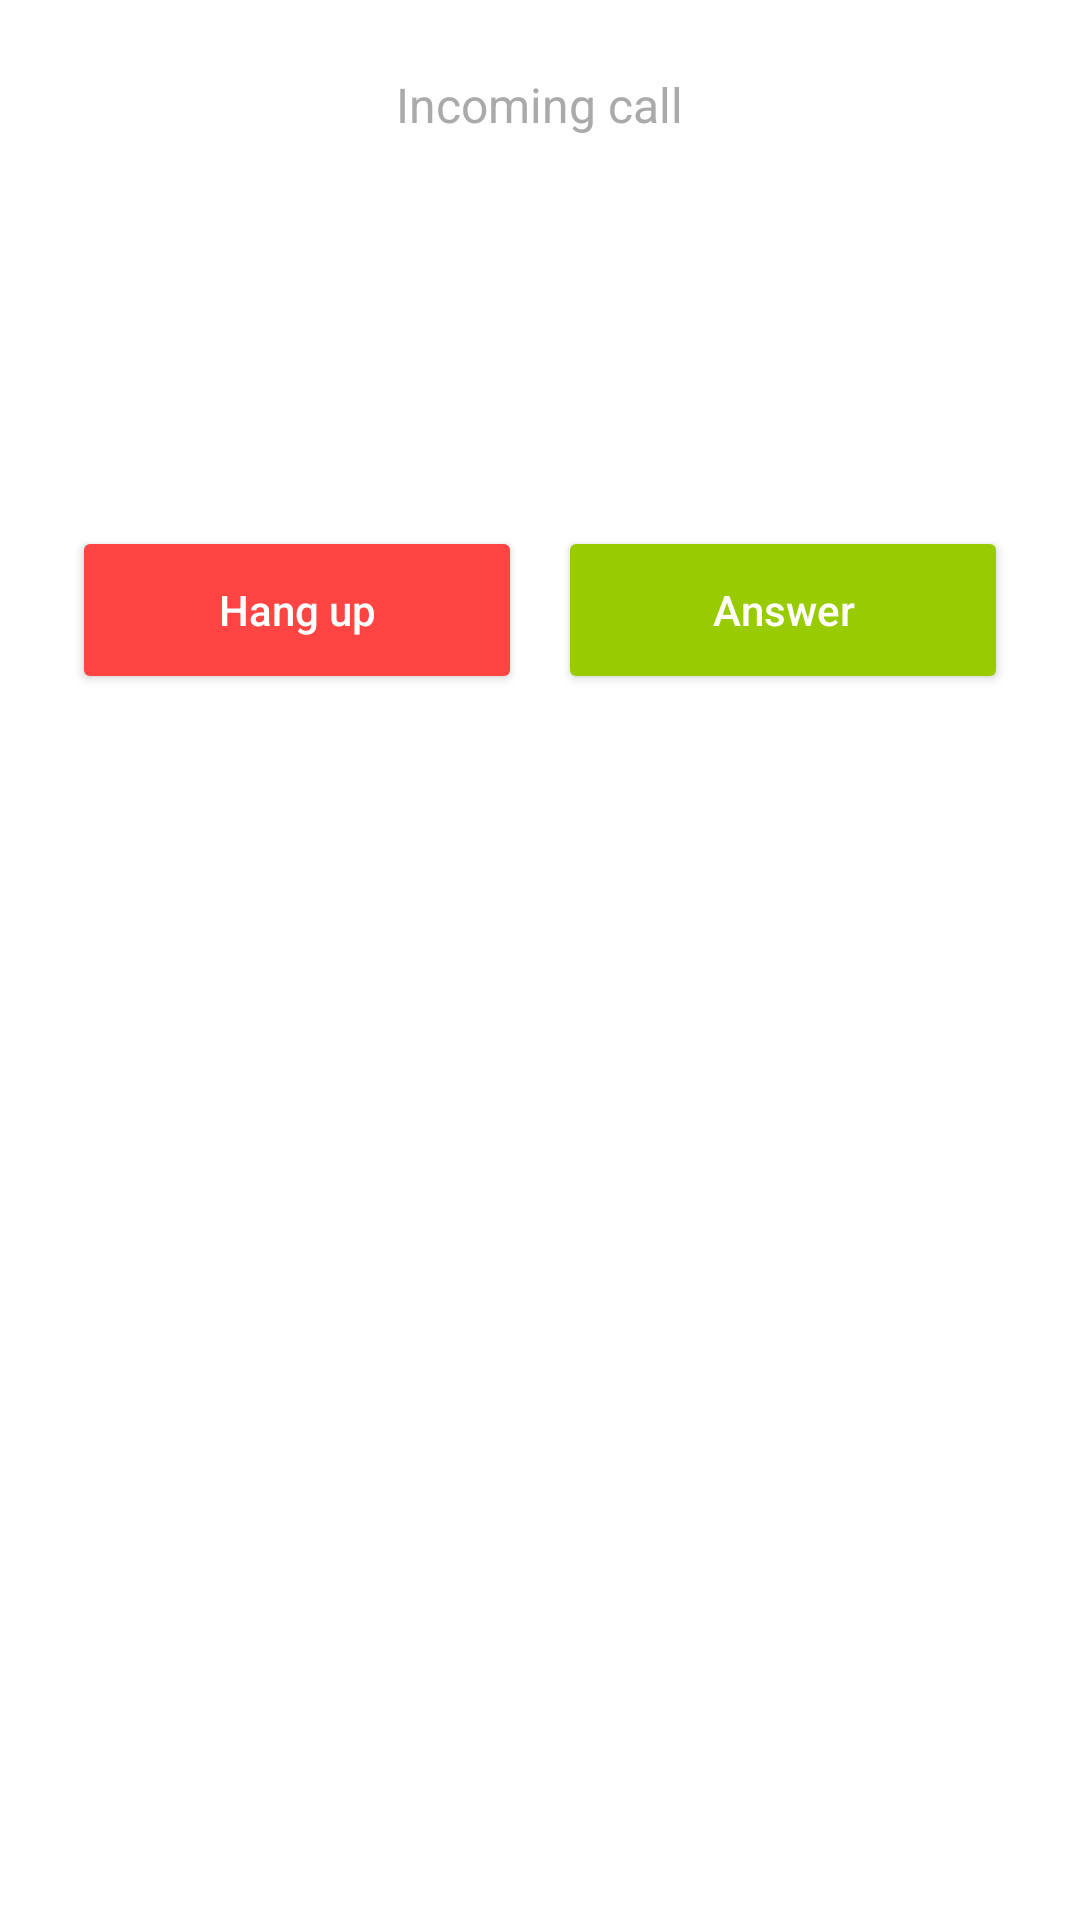

Write the Android layout XML for this screen, with the resource values it uses.
<!-- AndroidManifest.xml: activity theme Theme.Linphone.IncomingCall -->
<!-- res/layout/activity_incoming_call.xml -->
<?xml version="1.0" encoding="utf-8"?>
<LinearLayout xmlns:android="http://schemas.android.com/apk/res/android"
    android:layout_width="match_parent"
    android:layout_height="match_parent"
    android:orientation="vertical"
    android:gravity="center_horizontal"
    android:background="@android:color/white"
    android:padding="24dp">

    <TextView
        android:id="@+id/textIncomingTitle"
        android:layout_width="wrap_content"
        android:layout_height="wrap_content"
        android:text="@string/linphone_incoming_call_title"
        android:textSize="16sp"
        android:textColor="@android:color/darker_gray"
        android:layout_marginBottom="12dp" />

    <TextView
        android:id="@+id/textCallerName"
        android:layout_width="match_parent"
        android:layout_height="wrap_content"
        android:gravity="center"
        android:textColor="@android:color/black"
        android:textSize="28sp"
        android:textStyle="bold"
        android:layout_marginBottom="8dp" />

    <TextView
        android:id="@+id/textCallerNumber"
        android:layout_width="wrap_content"
        android:layout_height="wrap_content"
        android:textColor="@android:color/darker_gray"
        android:textSize="18sp"
        android:layout_marginBottom="32dp" />

    <LinearLayout
        android:layout_width="match_parent"
        android:layout_height="wrap_content"
        android:orientation="horizontal"
        android:gravity="center"
        android:layout_marginTop="16dp">

        <Button
            android:id="@+id/buttonDecline"
            android:layout_width="0dp"
            android:layout_height="56dp"
            android:layout_marginEnd="12dp"
            android:layout_weight="1"
            android:backgroundTint="@android:color/holo_red_light"
            android:text="@string/linphone_incoming_call_decline"
            android:textColor="@android:color/white"
            android:textAllCaps="false" />

        <Button
            android:id="@+id/buttonAnswer"
            android:layout_width="0dp"
            android:layout_height="56dp"
            android:layout_weight="1"
            android:backgroundTint="@android:color/holo_green_light"
            android:text="@string/linphone_incoming_call_answer"
            android:textColor="@android:color/white"
            android:textAllCaps="false" />
    </LinearLayout>

</LinearLayout>
<!-- resources referenced by this layout -->
<resources>
  <string name="linphone_incoming_call_answer">Answer</string>
  <string name="linphone_incoming_call_decline">Hang up</string>
  <string name="linphone_incoming_call_title">Incoming call</string>
  <style name="Theme.Linphone.IncomingCall" parent="Theme.AppCompat.Light.NoActionBar">
          <item name="android:windowIsTranslucent">false</item>
          <item name="android:windowFullscreen">false</item>
          <item name="android:windowBackground">@android:color/white</item>
      </style>
</resources>
